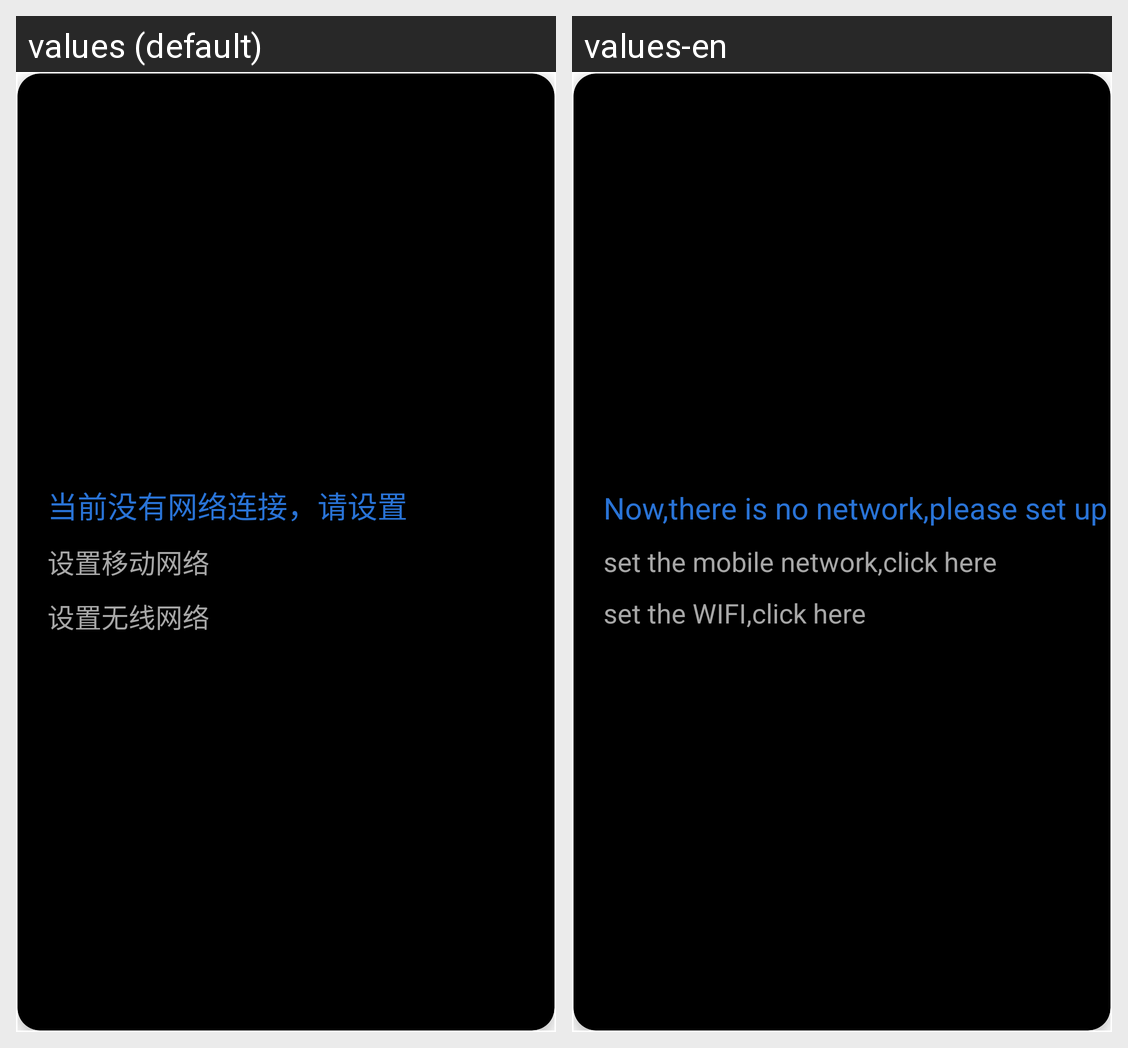

For this localized Android screen grid, give each drawn string resource with its value in every locale shown.
Android screen res/layout/activity_setting_net.xml rendered under 2 locales, left to right: values (default), values-en. Device: Nexus 5 (rendered at 1080×1920; each locale shown at half size, 540×960, under a caption strip naming it); theme MyDialogStyle.
Strings drawn on this screen, with the default value and each locale's value (text and hints the layout hard-codes, and strings that could not be matched under every locale, appear in the picture but are not listed):

messsge_now_no_net
  values: 当前没有网络连接，请设置
  values-en: Now,there is no network,please set up

message_set_net
  values: 设置移动网络
  values-en: set the mobile network,click here

message_set_wifi
  values: 设置无线网络
  values-en: set the WIFI,click here
